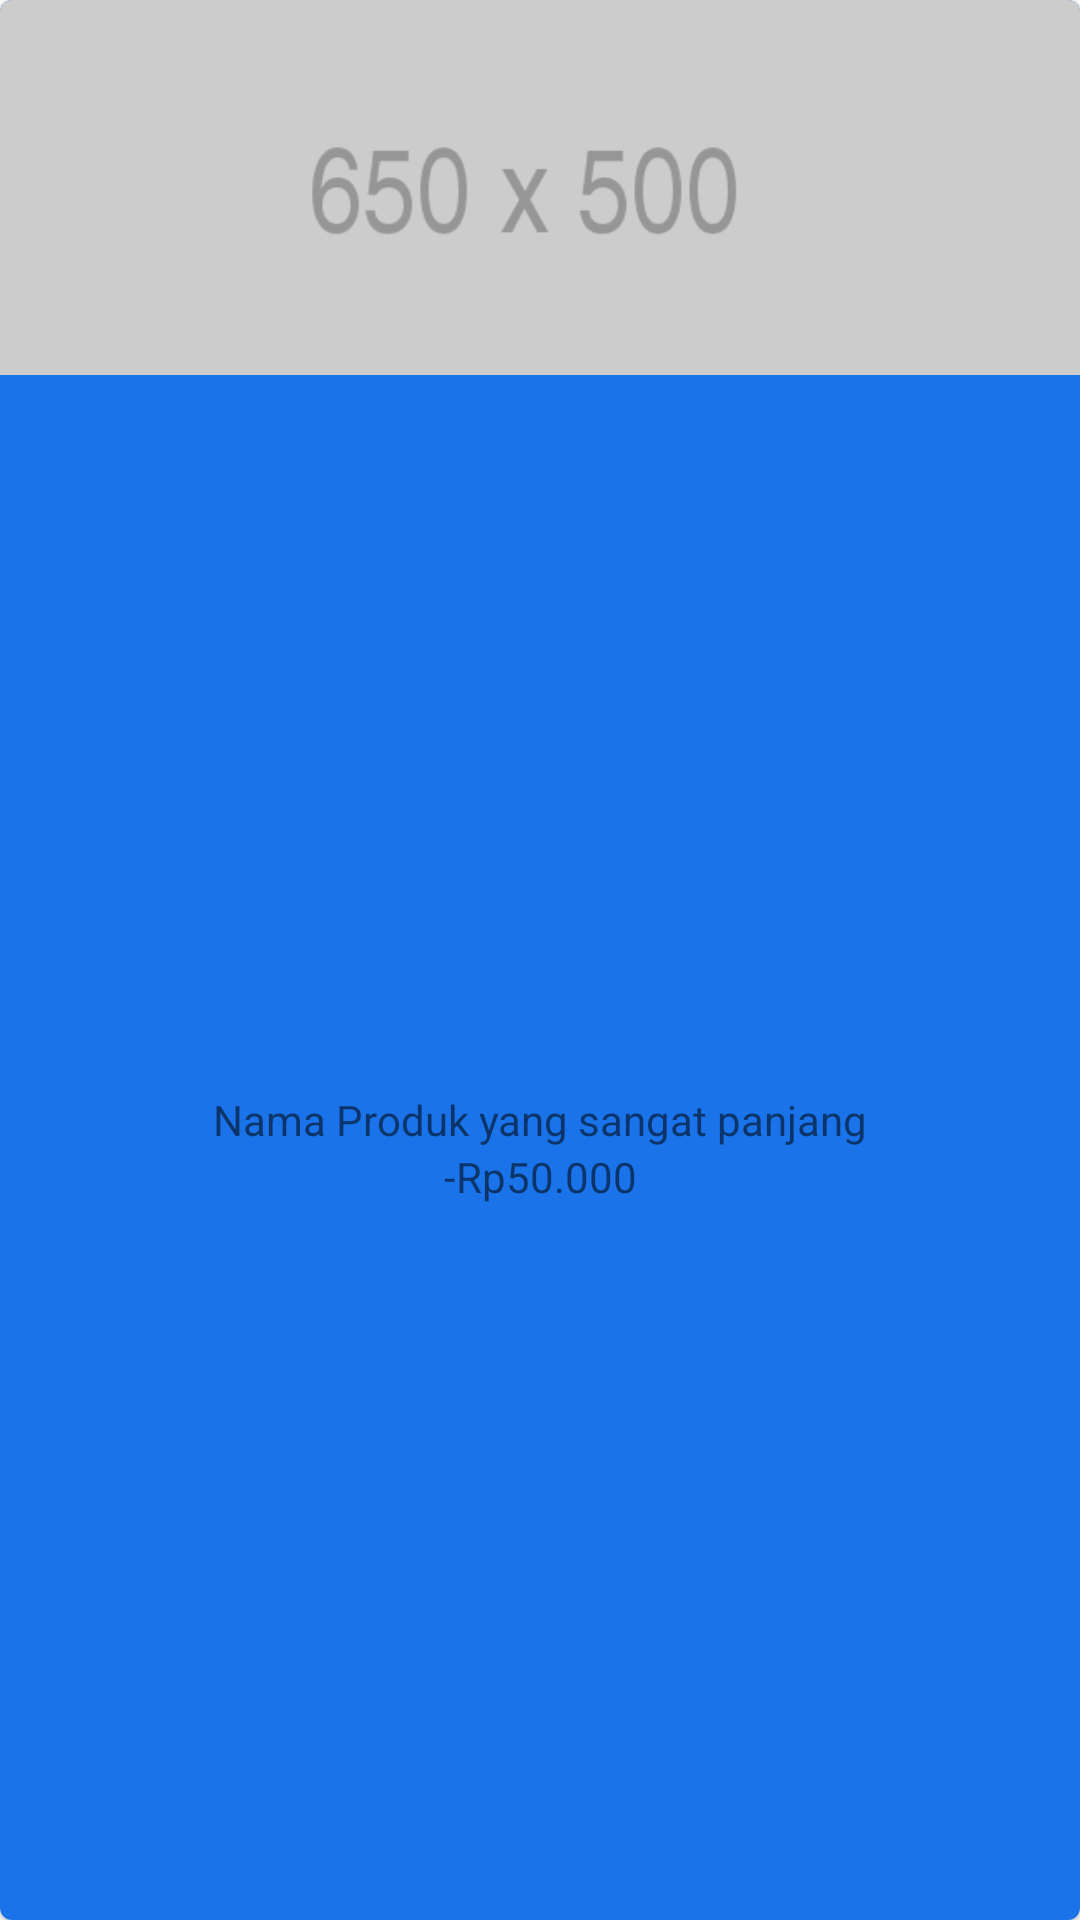

Reconstruct the res/layout file that produces this screen, plus the resources it refers to.
<!-- AndroidManifest.xml: application theme Theme.PriceTrend -->
<!-- res/layout/search_list_item.xml -->
<?xml version="1.0" encoding="utf-8"?>
<com.google.android.material.card.MaterialCardView
    xmlns:android="http://schemas.android.com/apk/res/android"
    xmlns:tools="http://schemas.android.com/tools"
    android:layout_width="match_parent"
    android:layout_height="wrap_content"
    android:layout_marginStart="8dp"
    android:layout_marginEnd="8dp"
    android:layout_marginBottom="8dp"
    xmlns:app="http://schemas.android.com/apk/res-auto">

    <androidx.constraintlayout.widget.ConstraintLayout
        android:layout_width="match_parent"
        android:layout_height="match_parent"
        android:background="#1A73E8"
        android:orientation="vertical">

        <ImageView
            android:id="@+id/prod_image"
            android:layout_width="match_parent"
            android:layout_height="125dp"
            android:scaleType="centerCrop"
            android:src="@drawable/z650x500"

            app:layout_constraintEnd_toEndOf="parent"
            app:layout_constraintStart_toStartOf="parent"
            app:layout_constraintTop_toTopOf="parent" />

        <androidx.constraintlayout.widget.ConstraintLayout
            android:layout_width="match_parent"
            android:layout_height="wrap_content"
            android:paddingHorizontal="8dp"

            app:layout_constraintStart_toStartOf="parent"
            app:layout_constraintEnd_toEndOf="parent"
            app:layout_constraintBottom_toBottomOf="parent"
            app:layout_constraintTop_toBottomOf="@+id/prod_image">

            <TextView
                android:id="@+id/prodname_text"
                android:layout_width="match_parent"
                android:layout_height="wrap_content"
                android:text="Nama Produk yang sangat panjang"
                android:textAlignment="center"

                app:layout_constraintBottom_toTopOf="@+id/pricediff_text"
                app:layout_constraintEnd_toEndOf="parent"
                app:layout_constraintHorizontal_bias="0.5"
                app:layout_constraintStart_toStartOf="parent"
                app:layout_constraintTop_toTopOf="parent"
                app:layout_constraintVertical_chainStyle="spread" />

            <TextView
                android:id="@+id/pricediff_text"
                android:layout_width="match_parent"
                android:layout_height="wrap_content"
                android:gravity="center"
                android:text="-Rp50.000"
                app:layout_constraintBottom_toBottomOf="parent"
                app:layout_constraintEnd_toEndOf="parent"
                app:layout_constraintStart_toStartOf="parent"
                app:layout_constraintTop_toBottomOf="@+id/prodname_text" />
        </androidx.constraintlayout.widget.ConstraintLayout>
    </androidx.constraintlayout.widget.ConstraintLayout>

</com.google.android.material.card.MaterialCardView>
<!-- resources referenced by this layout -->
<resources>
  <!-- drawable z650x500: png bitmap (drawable, 2460 bytes) -->
  <style name="Theme.PriceTrend" parent="Theme.MaterialComponents.DayNight.DarkActionBar">
          
          <item name="colorPrimary">@color/purple_500</item>
          <item name="colorPrimaryVariant">@color/purple_700</item>
          <item name="colorOnPrimary">@color/white</item>
          
          <item name="colorSecondary">@color/teal_200</item>
          <item name="colorSecondaryVariant">@color/teal_700</item>
          <item name="colorOnSecondary">@color/black</item>
          
          <item name="android:statusBarColor" tools:targetApi="l">?attr/colorPrimaryVariant</item>
          
      </style>
  <color name="purple_500">#FF6200EE</color>
  <color name="purple_700">#FF3700B3</color>
  <color name="white">#FFFFFFFF</color>
  <color name="teal_200">#FF03DAC5</color>
  <color name="teal_700">#FF018786</color>
  <color name="black">#FF000000</color>
</resources>
